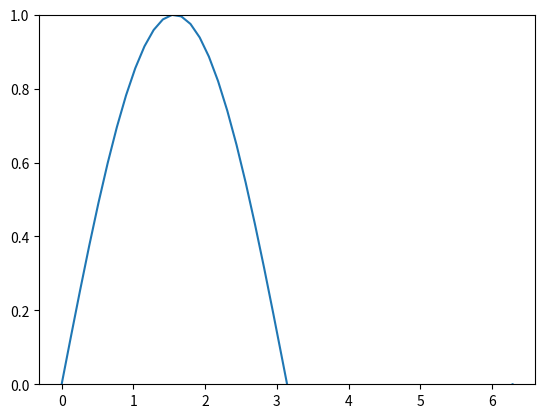

Recreate this plot in Python.
# -*- coding: utf-8 -*-
# author:Gary
import numpy as np
import matplotlib.pyplot as plt

# ********可视化基本使用:设置图内的表示范围********#
x = np.linspace(0, 2 * np.pi)
y = np.sin(x)

# y轴范围设为0-1
plt.ylim([0, 1])
# 可视化
plt.plot(x, y)
plt.show()
